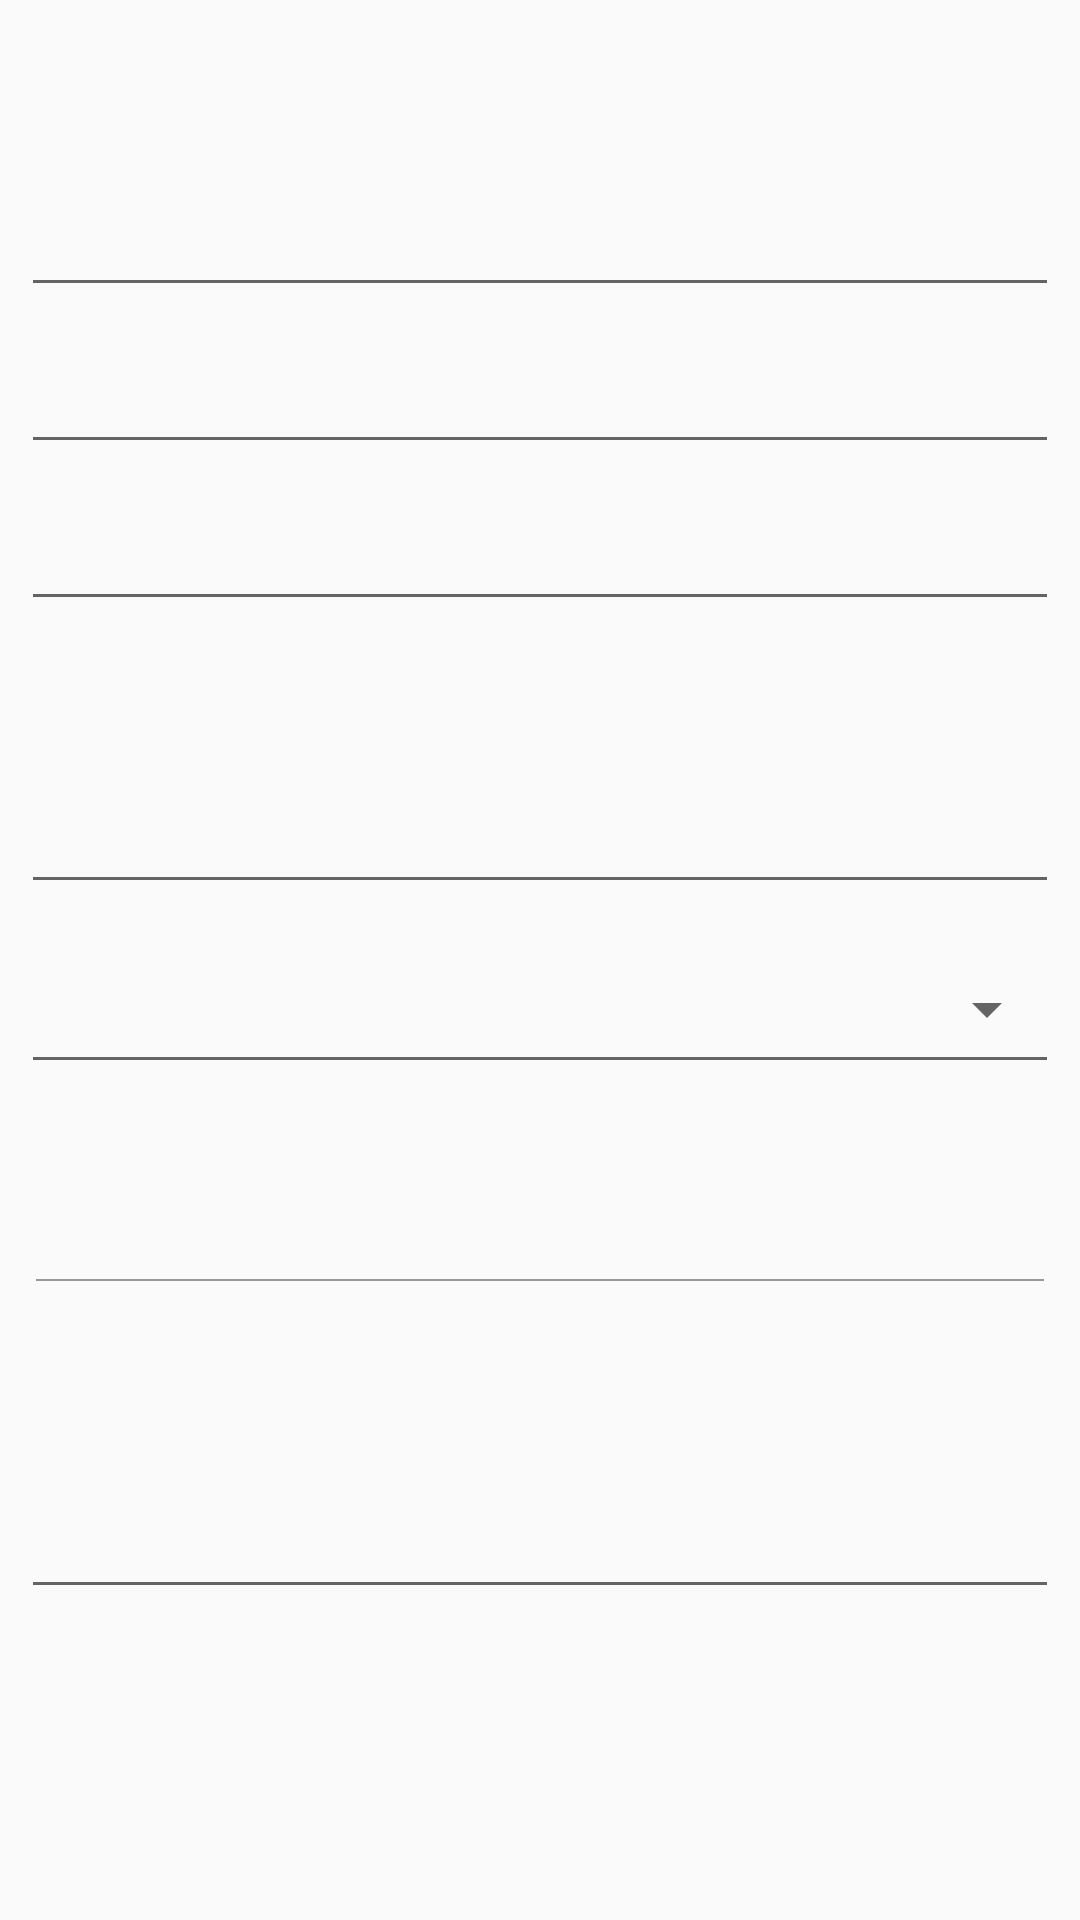

The Android layout XML behind this screen, and the referenced resources:
<!-- AndroidManifest.xml: application theme AppTheme -->
<!-- res/layout/include_checkout_form.xml -->
<?xml version="1.0" encoding="utf-8"?>

<LinearLayout xmlns:android="http://schemas.android.com/apk/res/android"
    android:layout_width="match_parent"
    android:layout_height="match_parent"
    android:orientation="vertical"
    android:paddingBottom="@dimen/spacing_medium">


    <TextView
        android:layout_width="wrap_content"
        android:layout_height="@dimen/spacing_xxlarge"
        android:gravity="center_vertical|start"
        android:paddingLeft="@dimen/spacing_middle"
        android:paddingRight="@dimen/spacing_middle"
        android:textAppearance="@style/TextAppearance.AppCompat.Title"
        android:textColor="@color/grey_20" />

    <LinearLayout
        android:layout_width="match_parent"
        android:layout_height="wrap_content"
        android:orientation="vertical"
        android:paddingLeft="@dimen/spacing_xmedium"
        android:paddingRight="@dimen/spacing_xmedium">

        <android.support.design.widget.TextInputLayout
            android:id="@+id/buyer_name_lyt"
            android:layout_width="match_parent"
            android:layout_height="wrap_content">

            <EditText
                android:id="@+id/buyer_name"
                android:layout_width="match_parent"
                android:layout_height="wrap_content"
                android:inputType="text"
                android:maxLength="50" />

        </android.support.design.widget.TextInputLayout>

        <android.support.design.widget.TextInputLayout
            android:id="@+id/email_lyt"
            android:layout_width="match_parent"
            android:layout_height="wrap_content">

            <EditText
                android:id="@+id/email"
                android:layout_width="match_parent"
                android:layout_height="wrap_content"
                android:inputType="textEmailAddress"
                android:maxLength="50" />

        </android.support.design.widget.TextInputLayout>

        <android.support.design.widget.TextInputLayout
            android:id="@+id/phone_lyt"
            android:layout_width="match_parent"
            android:layout_height="wrap_content">

            <EditText
                android:id="@+id/phone"
                android:layout_width="match_parent"
                android:layout_height="wrap_content"
                android:inputType="phone"
                android:maxLength="50" />

        </android.support.design.widget.TextInputLayout>

        <android.support.design.widget.TextInputLayout
            android:id="@+id/address_lyt"
            android:layout_width="match_parent"
            android:layout_height="wrap_content">

            <EditText
                android:id="@+id/address"
                android:layout_width="match_parent"
                android:layout_height="wrap_content"
                android:gravity="top|start"
                android:lines="3"
                android:maxLength="300"
                android:maxLines="4"
                android:minLines="3" />

        </android.support.design.widget.TextInputLayout>

        <Spinner
            android:id="@+id/shipping"
            style="@style/Base.Widget.AppCompat.Spinner.Underlined"
            android:layout_width="match_parent"
            android:layout_height="@dimen/spacing_xxlarge"
            android:layout_marginTop="@dimen/spacing_middle"
            android:spinnerMode="dialog" />

        <LinearLayout
            android:layout_width="match_parent"
            android:layout_height="wrap_content"
            android:layout_marginBottom="@dimen/spacing_large"
            android:layout_marginTop="@dimen/spacing_large"
            android:orientation="vertical"
            android:paddingLeft="@dimen/spacing_medium"
            android:paddingRight="@dimen/spacing_medium">

            <LinearLayout
                android:layout_width="match_parent"
                android:layout_height="@dimen/spacing_xxlarge"
                android:gravity="center_vertical|start"
                android:orientation="horizontal">

                <TextView
                    android:id="@+id/date_shipping"
                    android:layout_width="wrap_content"
                    android:layout_height="wrap_content"
                    android:textAppearance="@style/TextAppearance.AppCompat.Subhead"
                    android:textColor="@color/grey_60" />

                <View
                    android:layout_width="0dp"
                    android:layout_height="0dp"
                    android:layout_weight="1" />

                <ImageButton
                    android:id="@+id/bt_date_shipping"
                    android:layout_width="@dimen/spacing_xxlarge"
                    android:layout_height="@dimen/spacing_xxlarge"
                    android:background="?attr/selectableItemBackgroundBorderless"
                    android:src="@drawable/ic_date"
                    android:tint="@color/colorPrimary" />

            </LinearLayout>

            <View
                android:layout_width="match_parent"
                android:layout_height="2px"
                android:background="@color/grey_40" />
        </LinearLayout>

        <android.support.design.widget.TextInputLayout
            android:id="@+id/comment_lyt"
            android:layout_width="match_parent"
            android:layout_height="wrap_content">

            <EditText
                android:id="@+id/comment"
                android:layout_width="match_parent"
                android:layout_height="wrap_content"
                android:gravity="top|start"
                android:lines="3"
                android:maxLength="500"
                android:maxLines="4"
                android:minLines="3" />

        </android.support.design.widget.TextInputLayout>

    </LinearLayout>


</LinearLayout>
<!-- resources referenced by this layout -->
<resources>
  <color name="colorPrimary">#5DBA60</color>
  <color name="grey_20">#cccccc</color>
  <color name="grey_40">#999999</color>
  <color name="grey_60">#666666</color>
  <dimen name="spacing_large">15dp</dimen>
  <dimen name="spacing_medium">5dp</dimen>
  <dimen name="spacing_middle">10dp</dimen>
  <dimen name="spacing_xmedium">7dp</dimen>
  <dimen name="spacing_xxlarge">50dp</dimen>
  <style name="AppTheme" parent="Theme.AppCompat.Light.DarkActionBar">
          
          <item name="colorPrimary">@color/colorPrimary</item>
          <item name="colorPrimaryDark">@color/colorPrimaryDark</item>
          <item name="colorAccent">@color/colorAccent</item>
      </style>
  <color name="colorPrimaryDark">#429E45</color>
  <color name="colorAccent">#FFDE26</color>
</resources>
